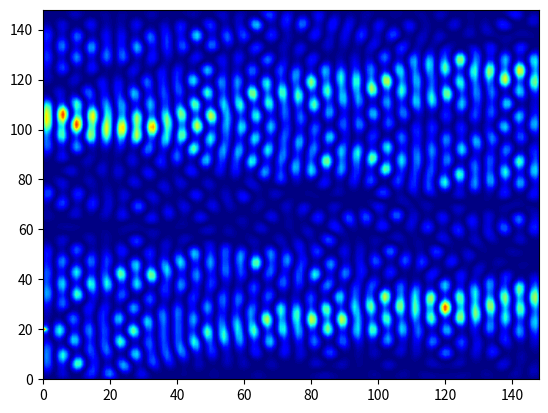

Python code for this plot:
import numpy as np
import matplotlib.pyplot as plt
import scipy
import scipy.linalg
import scipy.sparse
import scipy.sparse.linalg
import time


def generate_floor(n):
    """
    Generates a floorplan, with value 0 on the interior and 1 on boundaries.
    """
    floor = np.zeros((n,n))
    floor[0,:] = 1
    floor[-1, :] = 1
    floor[:, 0] = 1
    floor[:, -1] = 1
    floor[round(n/4), 0:round(n/2)+1] = 1
    floor[0:round(n/4), round(n/2)] = 1
    return floor


def generate_Ab(floor):
    """
    Generates matrices A and b. Returns A as a sparse matrix.
    """
    dx2 = (L / N) ** 2

    nu = 1  # Refractive index. Should depend on position
    k = 2*np.pi/0.06   # Wavenumber

    nx = N - 1
    ny = N - 1
    n = (nx) * (ny)  # number of unknowns

    d = np.ones(n)  # diagonals
    b = np.zeros(n)  # RHS
    d0 = d * (-2/dx2 - 2/dx2 + (k**2)/(nu**2))
    d1 = d[0:-1]/dx2
    d5 = d[0:-ny]/dx2

    A = scipy.sparse.diags([d0, d1, d1, d5, d5], [0, 1, -1, ny, -ny], format='csc')

    # set elements to zero in A matrix where BC are imposed
    for k in range(1, nx):
        j = k * (ny)
        i = j - 1
        A[i, j], A[j, i] = 0, 0
        b[i] = -Ttop

    # Boundary values:
    b[-ny:] += -Tright  # set the last ny elements to -Tright
    b[-1] += -Ttop  # set the last element to -Ttop
    b[0:ny - 1] += -Tleft  # set the first ny elements to -Tleft
    b[0::ny] += -Tbottom  # set every ny-th element to -Tbottom

    # Singular point value:
    b[ny*20] = 1  # Place a singular source term in b

    return A, b


def plot_solution(x):
    """
     Reshapes 1D x to 2D and plots the result.
    """
    x = x.reshape((N-1, N-1))
    plt.figure()
    plt.contourf(x, 100, corner_mask = False, cmap = "jet")
    plt.show()


L = 1   # Side length of (square) floor.
N = 150 # Grid points.

# Set values at the boundaries
Ttop = 0
Tbottom = 0
Tleft = 0
Tright = 0


floor = generate_floor(N)
A, b = generate_Ab(floor)
x = scipy.sparse.linalg.spsolve(A, b)
plot_solution((x)**2)

"""
TODO:   Change elements of A to also consider interior walls.
        Figure out value of source term.
"""